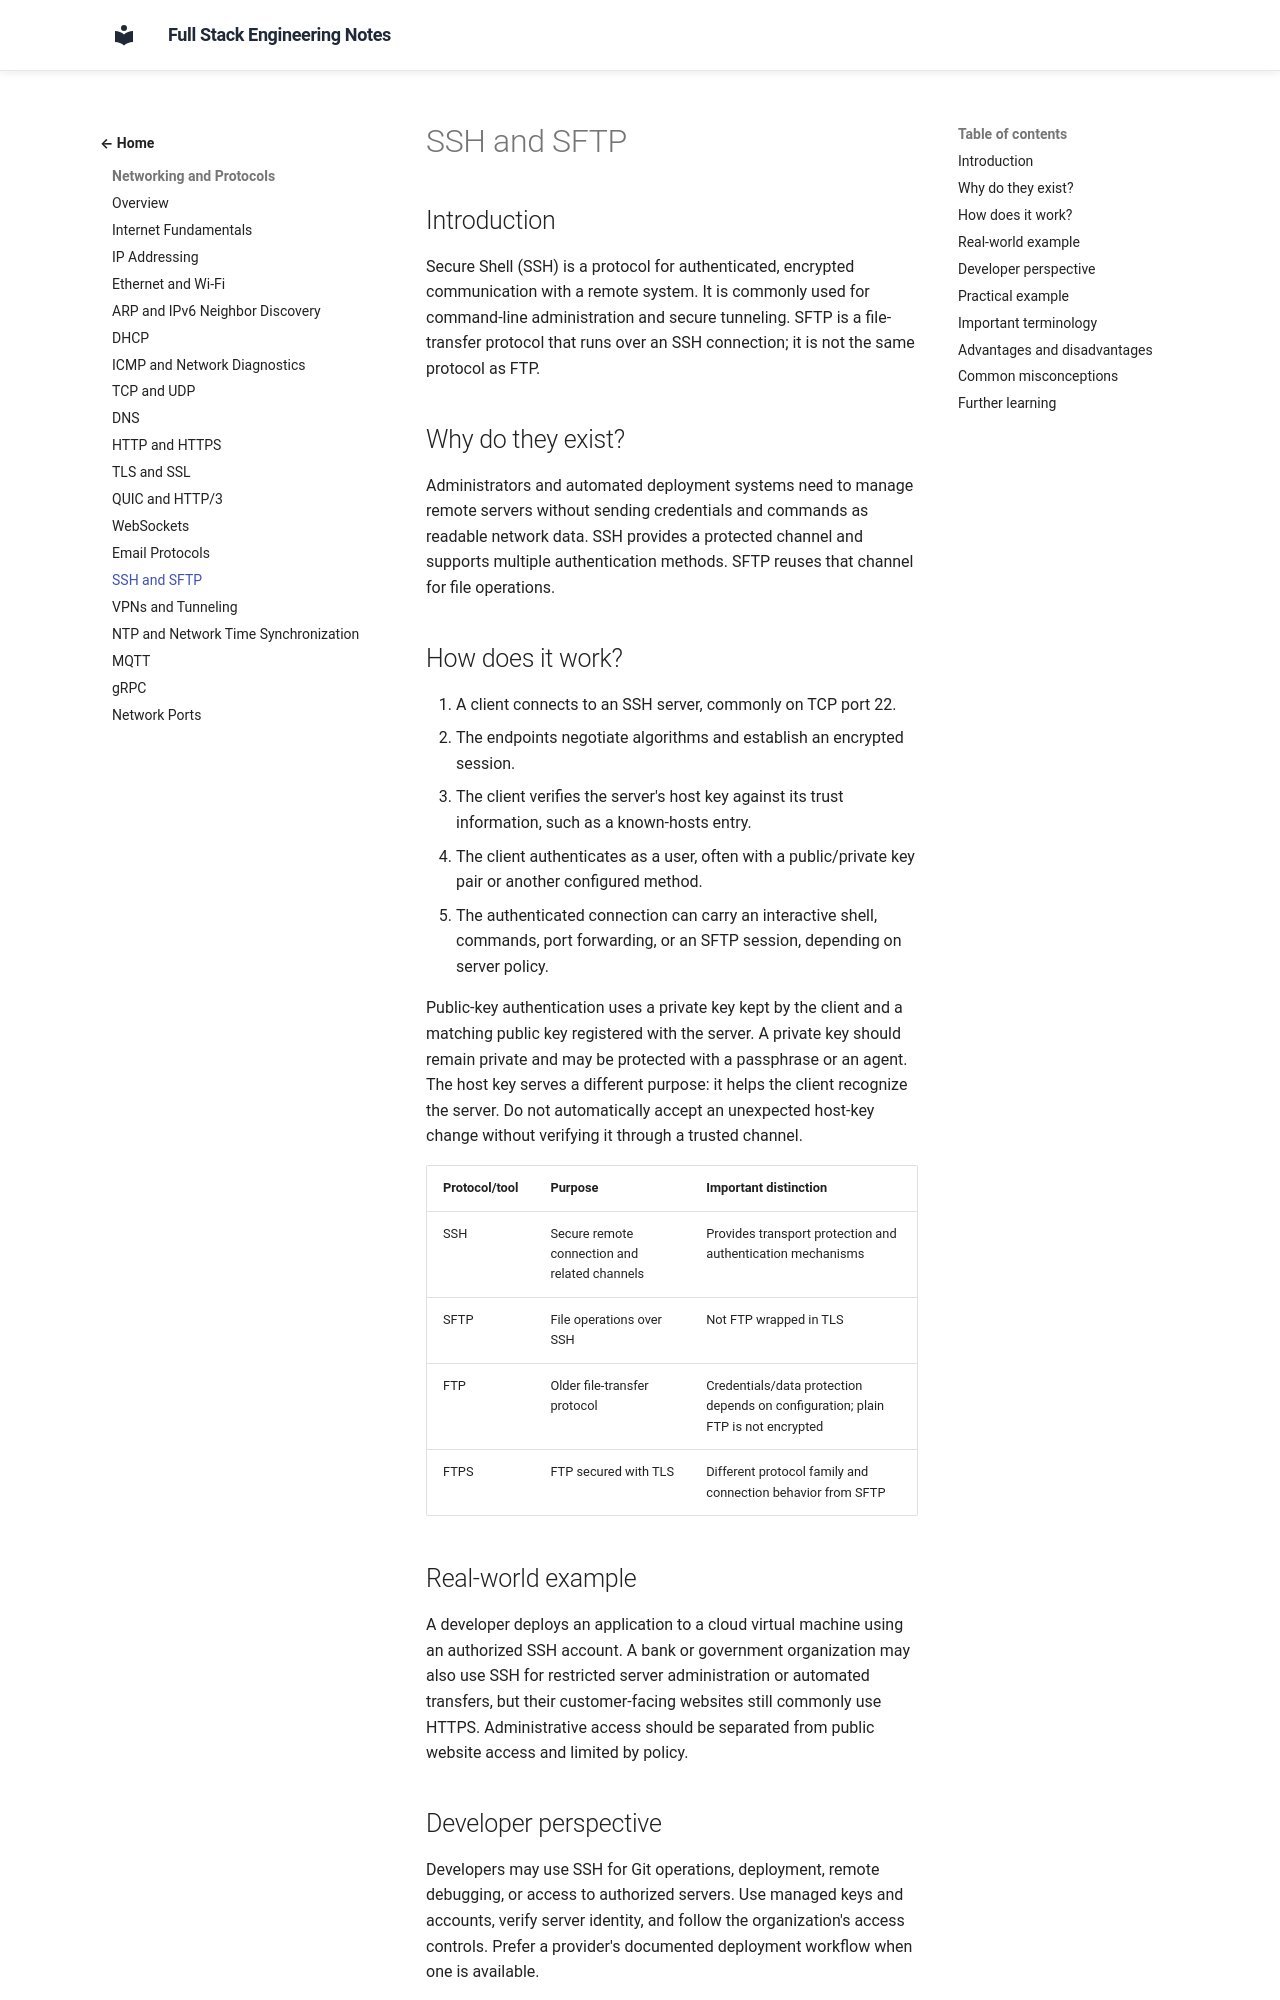

repository: murthy-satti/fullstack-notes · page: 01-networking-and-protocols/ssh-and-sftp/index.html · generator: mkdocs

# SSH and SFTP

## Introduction

Secure Shell (SSH) is a protocol for authenticated, encrypted communication
with a remote system. It is commonly used for command-line administration
and secure tunneling. SFTP is a file-transfer protocol that runs over an
SSH connection; it is not the same protocol as FTP.

## Why do they exist?

Administrators and automated deployment systems need to manage remote
servers without sending credentials and commands as readable network data.
SSH provides a protected channel and supports multiple authentication
methods. SFTP reuses that channel for file operations.

## How does it work?

1. A client connects to an SSH server, commonly on TCP port 22.
2. The endpoints negotiate algorithms and establish an encrypted session.
3. The client verifies the server's host key against its trust information,
   such as a known-hosts entry.
4. The client authenticates as a user, often with a public/private key pair
   or another configured method.
5. The authenticated connection can carry an interactive shell, commands,
   port forwarding, or an SFTP session, depending on server policy.

Public-key authentication uses a private key kept by the client and a
matching public key registered with the server. A private key should remain
private and may be protected with a passphrase or an agent. The host key
serves a different purpose: it helps the client recognize the server. Do
not automatically accept an unexpected host-key change without verifying it
through a trusted channel.

| Protocol/tool | Purpose | Important distinction |
|---|---|---|
| SSH | Secure remote connection and related channels | Provides transport protection and authentication mechanisms |
| SFTP | File operations over SSH | Not FTP wrapped in TLS |
| FTP | Older file-transfer protocol | Credentials/data protection depends on configuration; plain FTP is not encrypted |
| FTPS | FTP secured with TLS | Different protocol family and connection behavior from SFTP |

## Real-world example

A developer deploys an application to a cloud virtual machine using an
authorized SSH account. A bank or government organization may also use SSH
for restricted server administration or automated transfers, but their
customer-facing websites still commonly use HTTPS. Administrative access
should be separated from public website access and limited by policy.
